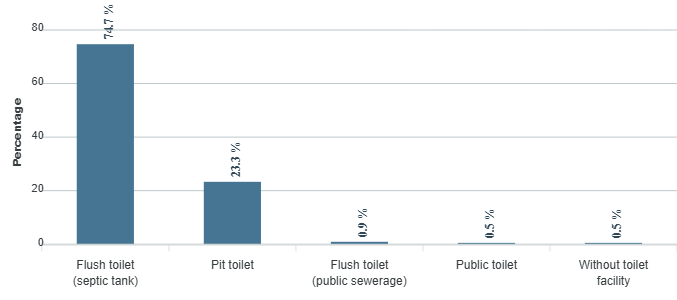

The data file committed next to this chart (first rows):
category, series-0
Flush toilet (septic tank), 74.7
Pit toilet, 23.3
Flush toilet (public sewerage), 0.9
Public toilet, 0.5
Without toilet facility, 0.5
